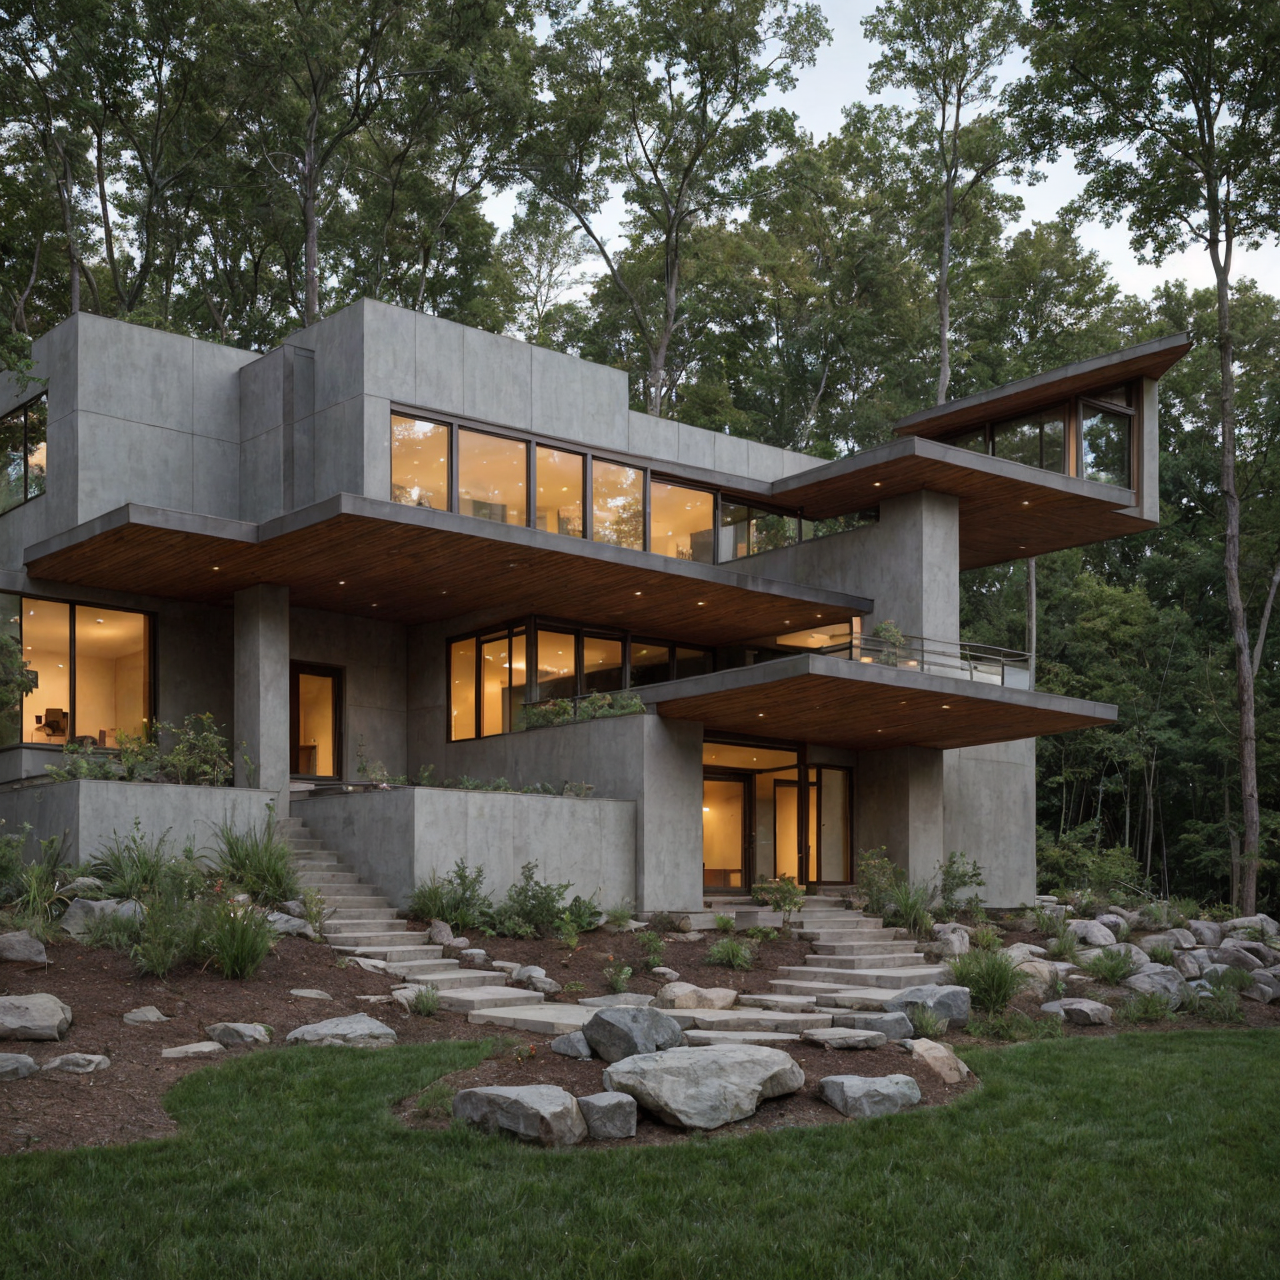
Generation parameters embedded in this image by AUTOMATIC1111 Stable Diffusion web UI or a fork of it (Forge, ...) (PNG 'parameters' text chunk):
A small Frank Lloyd Wright-inspired building set in a natural landscape. The building has a low, horizontal profile with strong, clean lines and broad overhanging eaves that blend seamlessly into the surroundings. Constructed with natural materials like stone, wood, and glass, the facade features a mix of earthy tones and textures that harmonize with the environment. A central, prominent chimney hints at the fireplace inside, acting as the heart of the building. Large, horizontal windows wrap around the exterior, allowing abundant natural light to flood the interior while providing a clear view of the outside landscape. Innovative cantilevered sections extend outward, creating shaded outdoor spaces under deep overhangs. The outdoor area is peaceful, with simple landscaping that feels organic and natural, featuring native plants and a gently sloping terrain. The design is both cozy and open, with a unified aesthetic that balances shelter and openness, emphasizing harmony with nature and a grounded sense of place.
Steps: 20, Sampler: DPM++ 2M, Schedule type: Karras, CFG scale: 1.5, Seed: 581683996, Size: 320x320, Model hash: f47e942ad4, Model: realisticVisionV60B1_v51HyperVAE, Denoising strength: 0.8, Hires upscale: 4, Hires upscaler: 4x-UltraSharp, Version: 1.10.1